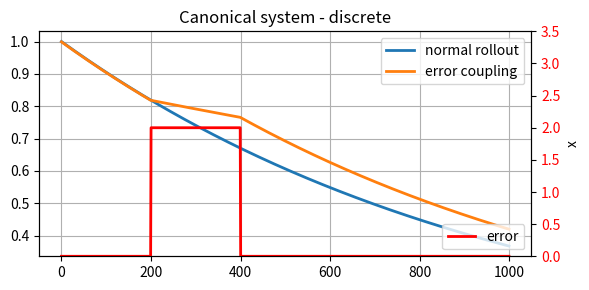

This chart was generated by the following Python code:
"""
[redacted]

This program is free software: you can redistribute it and/or modify
it under the terms of the GNU General Public License as published by
the Free Software Foundation, either version 3 of the License, or
(at your option) any later version.

This program is distributed in the hope that it will be useful,
but WITHOUT ANY WARRANTY; without even the implied warranty of
MERCHANTABILITY or FITNESS FOR A PARTICULAR PURPOSE.  See the
GNU General Public License for more details.

You should have received a copy of the GNU General Public License
along with this program.  If not, see <http://www.gnu.org/licenses/>.
"""

import numpy as np


class CanonicalSystem:
    """Implementation of the canonical dynamical system
[redacted] """

    def __init__(self, dt, ax=1.0, pattern="discrete"):
        """Default values from Schaal (2012)

        dt float: the timestep
        ax float: a gain term on the dynamical system
        pattern string: either 'discrete' or 'rhythmic'
        """
        self.ax = ax

        self.pattern = pattern
        if pattern == "discrete":
            self.step = self.step_discrete
            self.run_time = 1.0
        elif pattern == "rhythmic":
            self.step = self.step_rhythmic
            self.run_time = 2 * np.pi
        else:
            raise Exception(
                "Invalid pattern type specified: \
                Please specify rhythmic or discrete."
            )

        self.dt = dt
        self.timesteps = int(self.run_time / self.dt)

        self.reset_state()

    def rollout(self, **kwargs):
        """Generate x for open loop movements.
        """
        if "tau" in kwargs:
            timesteps = int(self.timesteps / kwargs["tau"])
        else:
            timesteps = self.timesteps
        self.x_track = np.zeros(timesteps)

        self.reset_state()
        for t in range(timesteps):
            self.x_track[t] = self.x
            self.step(**kwargs)

        return self.x_track

    def reset_state(self):
        """Reset the system state"""
        self.x = 1.0

    def step_discrete(self, tau=1.0, error_coupling=1.0):
        """Generate a single step of x for discrete
        (potentially closed) loop movements.
        Decaying from 1 to 0 according to dx = -ax*x.

        tau float: gain on execution time
                   increase tau to make the system execute faster
        error_coupling float: slow down if the error is > 1
        """
        self.x += (-self.ax * self.x * error_coupling) * tau * self.dt
        return self.x

    def step_rhythmic(self, tau=1.0, error_coupling=1.0):
        """Generate a single step of x for rhythmic
        closed loop movements. Decaying from 1 to 0
        according to dx = -ax*x.

        tau float: gain on execution time
                   increase tau to make the system execute faster
        error_coupling float: slow down if the error is > 1
        """
        self.x += (1 * error_coupling * tau) * self.dt
        return self.x


# ==============================
# Test code
# ==============================
if __name__ == "__main__":

    cs = CanonicalSystem(dt=0.001, pattern="discrete")
    # test normal rollout
    x_track1 = cs.rollout()

    cs.reset_state()
    # test error coupling
    timesteps = int(1.0 / 0.001)
    x_track2 = np.zeros(timesteps)
    err = np.zeros(timesteps)
    err[200:400] = 2
    err_coup = 1.0 / (1 + err)
    for i in range(timesteps):
        x_track2[i] = cs.step(error_coupling=err_coup[i])

    import matplotlib.pyplot as plt

    fig, ax1 = plt.subplots(figsize=(6, 3))
    ax1.plot(x_track1, lw=2)
    ax1.plot(x_track2, lw=2)
    plt.grid()
    plt.legend(["normal rollout", "error coupling"])
    ax2 = ax1.twinx()
    ax2.plot(err, "r-", lw=2)
    plt.legend(["error"], loc="lower right")
    plt.ylim(0, 3.5)
    plt.xlabel("time (s)")
    plt.ylabel("x")
    plt.title("Canonical system - discrete")

    for t1 in ax2.get_yticklabels():
        t1.set_color("r")

    plt.tight_layout()

    # cs = CanonicalSystem(dt=0.001, pattern="rhythmic")
    # # test normal rollout
    # x_track1 = cs.rollout()

    # import matplotlib.pyplot as plt

    # fig, ax1 = plt.subplots(figsize=(6, 3))
    # ax1.plot(x_track1, lw=2)
    # plt.grid()
    # plt.legend(["normal rollout"], loc="lower right")
    # plt.xlabel("time (s)")
    # plt.ylabel("x")
    # plt.title("Canonical system - rhythmic")
    # plt.show()
